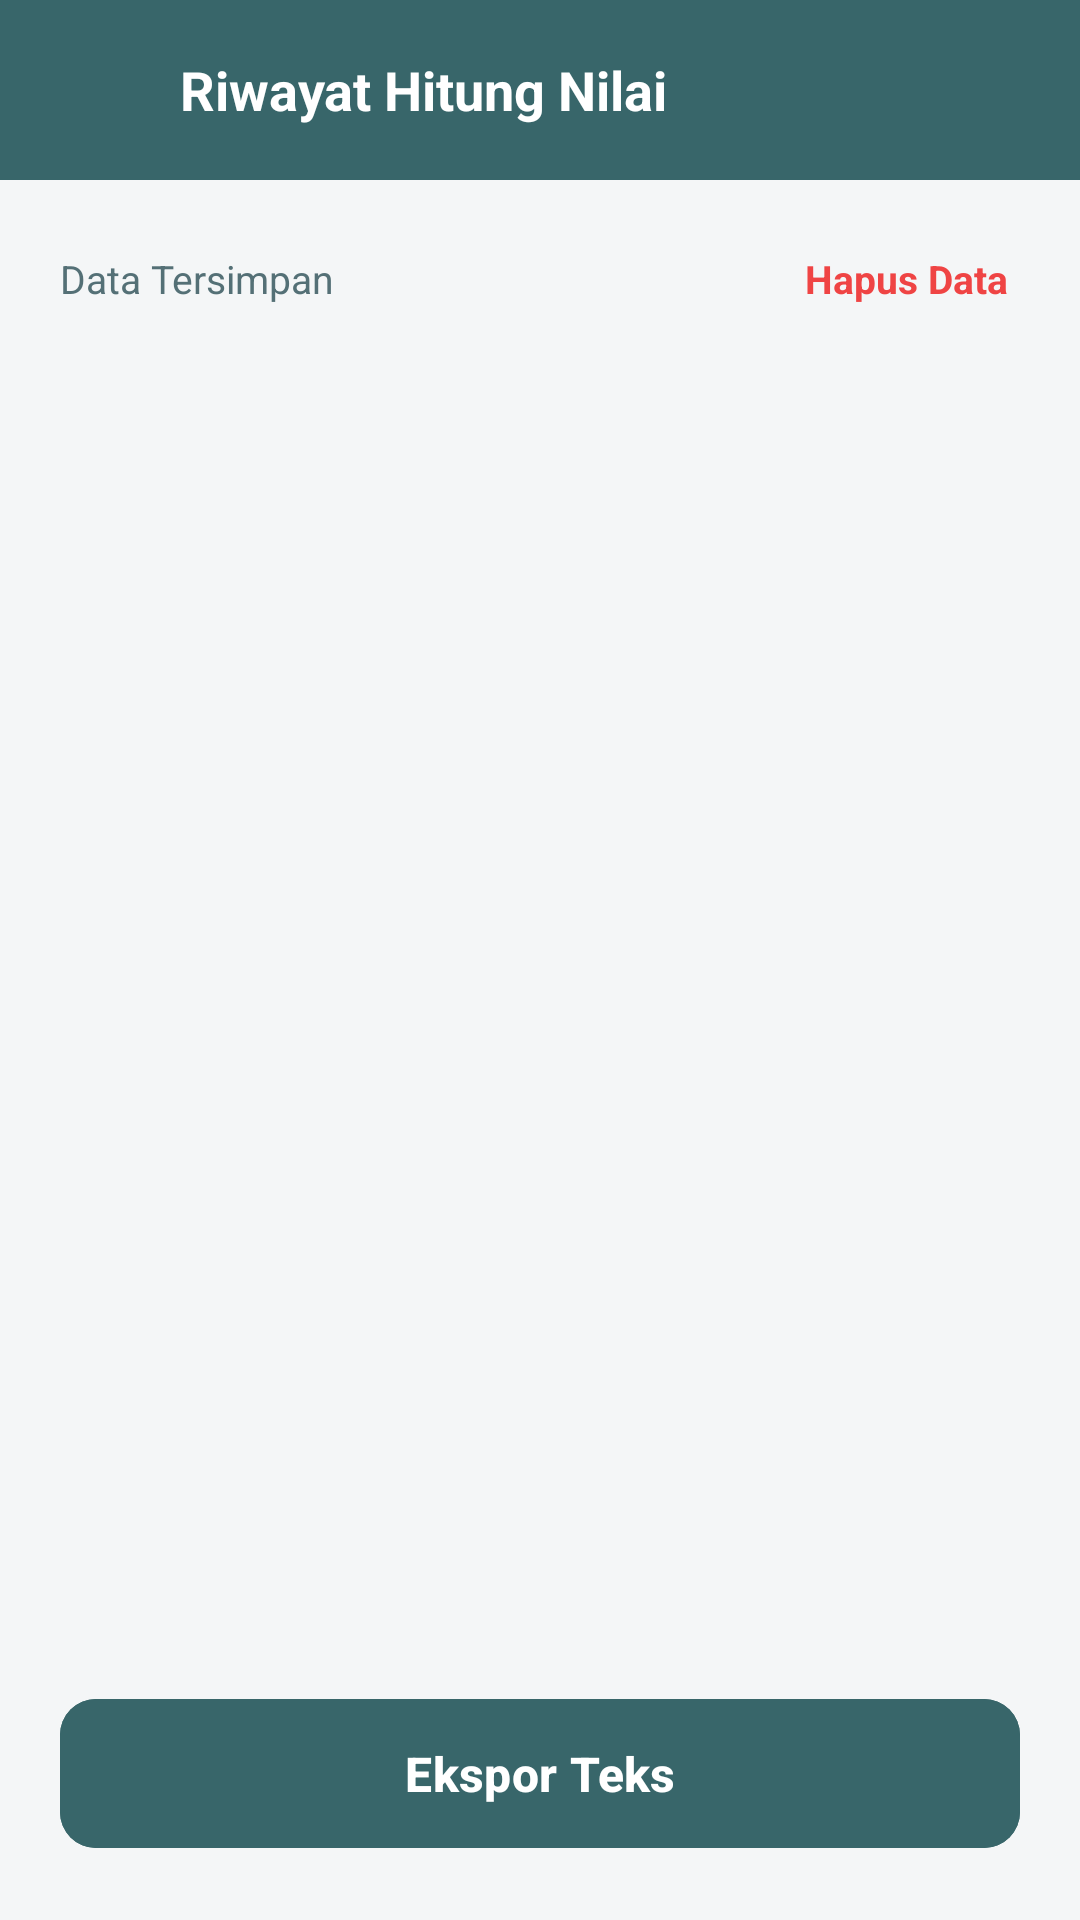

Write the Android layout XML for this screen, with the resource values it uses.
<!-- AndroidManifest.xml: application theme Theme.Kalkura -->
<!-- res/layout/activity_riwayat.xml -->
<?xml version="1.0" encoding="utf-8"?>
<LinearLayout xmlns:android="http://schemas.android.com/apk/res/android"
    xmlns:app="http://schemas.android.com/apk/res-auto"
    android:layout_width="match_parent"
    android:layout_height="match_parent"
    android:background="@color/surface_bg"
    android:orientation="vertical">

    
    <RelativeLayout
        android:layout_width="match_parent"
        android:layout_height="60dp"
        android:background="@color/primary"
        android:paddingHorizontal="16dp">

        <ImageView
            android:id="@+id/btnBack"
            android:layout_width="28dp"
            android:layout_height="28dp"
            android:layout_centerVertical="true"
            android:background="?attr/selectableItemBackgroundBorderless"
            android:clickable="true"
            android:contentDescription="Kembali"
            android:focusable="true"
            android:src="@drawable/ic_arrow_back"
            app:tint="@color/white" />

        <TextView
            android:id="@+id/tvTitleBar"
            android:layout_width="wrap_content"
            android:layout_height="wrap_content"
            android:layout_centerVertical="true"
            android:layout_marginStart="16dp"
            android:layout_toEndOf="@id/btnBack"
            android:text="Riwayat Hitung Nilai"
            android:textColor="@color/white"
            android:textSize="18sp"
            android:textStyle="bold" />
    </RelativeLayout>

    <LinearLayout
        android:layout_width="match_parent"
        android:layout_height="match_parent"
        android:orientation="vertical"
        android:padding="20dp">

        
        <LinearLayout
            android:layout_width="match_parent"
            android:layout_height="wrap_content"
            android:layout_marginBottom="16dp"
            android:gravity="center_vertical"
            android:orientation="horizontal">

            <TextView
                android:id="@+id/tvDataTersimpan"
                android:layout_width="0dp"
                android:layout_height="wrap_content"
                android:layout_weight="1"
                android:text="Data Tersimpan"
                android:textColor="@color/text_sub"
                android:textSize="13sp" />

            <TextView
                android:id="@+id/btnHapusData"
                android:layout_width="wrap_content"
                android:layout_height="wrap_content"
                android:background="?attr/selectableItemBackground"
                android:clickable="true"
                android:focusable="true"
                android:padding="4dp"
                android:text="Hapus Data"
                android:textColor="@color/red_delete"
                android:textSize="13sp"
                android:textStyle="bold" />
        </LinearLayout>

        
        <TextView
            android:id="@+id/tvKosong"
            android:layout_width="match_parent"
            android:layout_height="0dp"
            android:layout_weight="1"
            android:gravity="center"
            android:text="Belum ada riwayat hitung nilai siswa.\nSilakan lakukan perhitungan nilai pada menu utama."
            android:textColor="@color/text_sub"
            android:textSize="14sp"
            android:visibility="gone" />

        
        <androidx.recyclerview.widget.RecyclerView
            android:id="@+id/rvRiwayat"
            android:layout_width="match_parent"
            android:layout_height="0dp"
            android:layout_weight="1"
            android:clipToPadding="false"
            android:paddingBottom="12dp" />

        
        <com.google.android.material.button.MaterialButton
            android:id="@+id/btnEksporTeks"
            android:layout_width="match_parent"
            android:layout_height="wrap_content"
            android:layout_marginTop="8dp"
            android:backgroundTint="@color/primary"
            android:paddingVertical="14dp"
            android:text="Ekspor Teks"
            android:textColor="@color/white"
            android:textSize="16sp"
            android:textStyle="bold"
            app:cornerRadius="12dp" />

    </LinearLayout>

</LinearLayout>
<!-- resources referenced by this layout -->
<resources>
  <color name="primary">#38666A</color>
  <color name="red_delete">#EF4444</color>
  <color name="surface_bg">#F4F6F7</color>
  <color name="text_sub">#547076</color>
  <color name="white">#FFFFFF</color>
  <style name="Theme.Kalkura" parent="Base.Theme.Kalkura" />
  <style name="Base.Theme.Kalkura" parent="Theme.Material3.DayNight.NoActionBar">
          
          <item name="colorPrimary">@color/primary</item>
          <item name="colorPrimaryVariant">@color/primary_dark</item>
          <item name="colorOnPrimary">@color/white</item>
          <item name="android:windowBackground">@color/surface_bg</item>
      </style>
  <color name="primary_dark">#2A4F52</color>
</resources>
